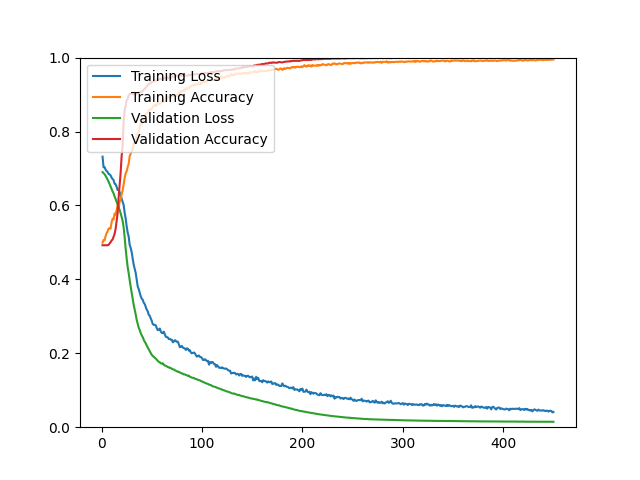

Data behind this chart, as committed beside it:
epoch, loss, acc, val_loss, val_acc
1, 0.7320, 0.4993, 0.6902, 0.4923
2, 0.7032, 0.5062, 0.6874, 0.4923
3, 0.7037, 0.5056, 0.6845, 0.4923
4, 0.6972, 0.5166, 0.6804, 0.4923
5, 0.6931, 0.5249, 0.6753, 0.4923
6, 0.6908, 0.5292, 0.6701, 0.4923
7, 0.6853, 0.5374, 0.6643, 0.4931
8, 0.6841, 0.5384, 0.6581, 0.4972
9, 0.6814, 0.5370, 0.6514, 0.5004
10, 0.6754, 0.5544, 0.6451, 0.5053
11, 0.6714, 0.5643, 0.6379, 0.5077
12, 0.6686, 0.5620, 0.6326, 0.5151
13, 0.6587, 0.5783, 0.6241, 0.5232
14, 0.6575, 0.5747, 0.6176, 0.5362
15, 0.6505, 0.5868, 0.6103, 0.5574
16, 0.6418, 0.6001, 0.6026, 0.5785
17, 0.6427, 0.5942, 0.5955, 0.6216
18, 0.6356, 0.6099, 0.5878, 0.6542
19, 0.6273, 0.6153, 0.5789, 0.6876
20, 0.6181, 0.6301, 0.5692, 0.7331
21, 0.6099, 0.6405, 0.5578, 0.7616
22, 0.6014, 0.6562, 0.5413, 0.8259
23, 0.5805, 0.6739, 0.5141, 0.8576
24, 0.5653, 0.6868, 0.4833, 0.8714
25, 0.5440, 0.6920, 0.4570, 0.8853
26, 0.5269, 0.7039, 0.4337, 0.8877
27, 0.5163, 0.7122, 0.4170, 0.8983
28, 0.4936, 0.7332, 0.3978, 0.9015
29, 0.4852, 0.7397, 0.3804, 0.9024
30, 0.4736, 0.7469, 0.3643, 0.9024
31, 0.4558, 0.7530, 0.3483, 0.9024
32, 0.4398, 0.7693, 0.3313, 0.9007
33, 0.4285, 0.7673, 0.3188, 0.8999
34, 0.4176, 0.7755, 0.3050, 0.8999
35, 0.3993, 0.7894, 0.2904, 0.9032
36, 0.3812, 0.7940, 0.2800, 0.9040
37, 0.3738, 0.7985, 0.2694, 0.9056
38, 0.3637, 0.8110, 0.2631, 0.9048
39, 0.3545, 0.8207, 0.2546, 0.9064
40, 0.3478, 0.8211, 0.2487, 0.9089
41, 0.3447, 0.8252, 0.2436, 0.9089
42, 0.3369, 0.8309, 0.2367, 0.9129
43, 0.3332, 0.8368, 0.2312, 0.9154
44, 0.3253, 0.8483, 0.2270, 0.9186
45, 0.3179, 0.8490, 0.2209, 0.9227
46, 0.3137, 0.8506, 0.2157, 0.9260
47, 0.3039, 0.8578, 0.2109, 0.9276
48, 0.3018, 0.8576, 0.2049, 0.9300
49, 0.2942, 0.8606, 0.2007, 0.9333
50, 0.2879, 0.8617, 0.1958, 0.9325
51, 0.2788, 0.8669, 0.1926, 0.9349
52, 0.2770, 0.8701, 0.1906, 0.9357
53, 0.2770, 0.8733, 0.1876, 0.9382
54, 0.2755, 0.8688, 0.1857, 0.9382
55, 0.2680, 0.8703, 0.1824, 0.9382
56, 0.2626, 0.8781, 0.1798, 0.9406
57, 0.2639, 0.8785, 0.1768, 0.9414
58, 0.2669, 0.8740, 0.1755, 0.9414
59, 0.2590, 0.8789, 0.1729, 0.9430
60, 0.2549, 0.8812, 0.1721, 0.9414
... 390 more rows
